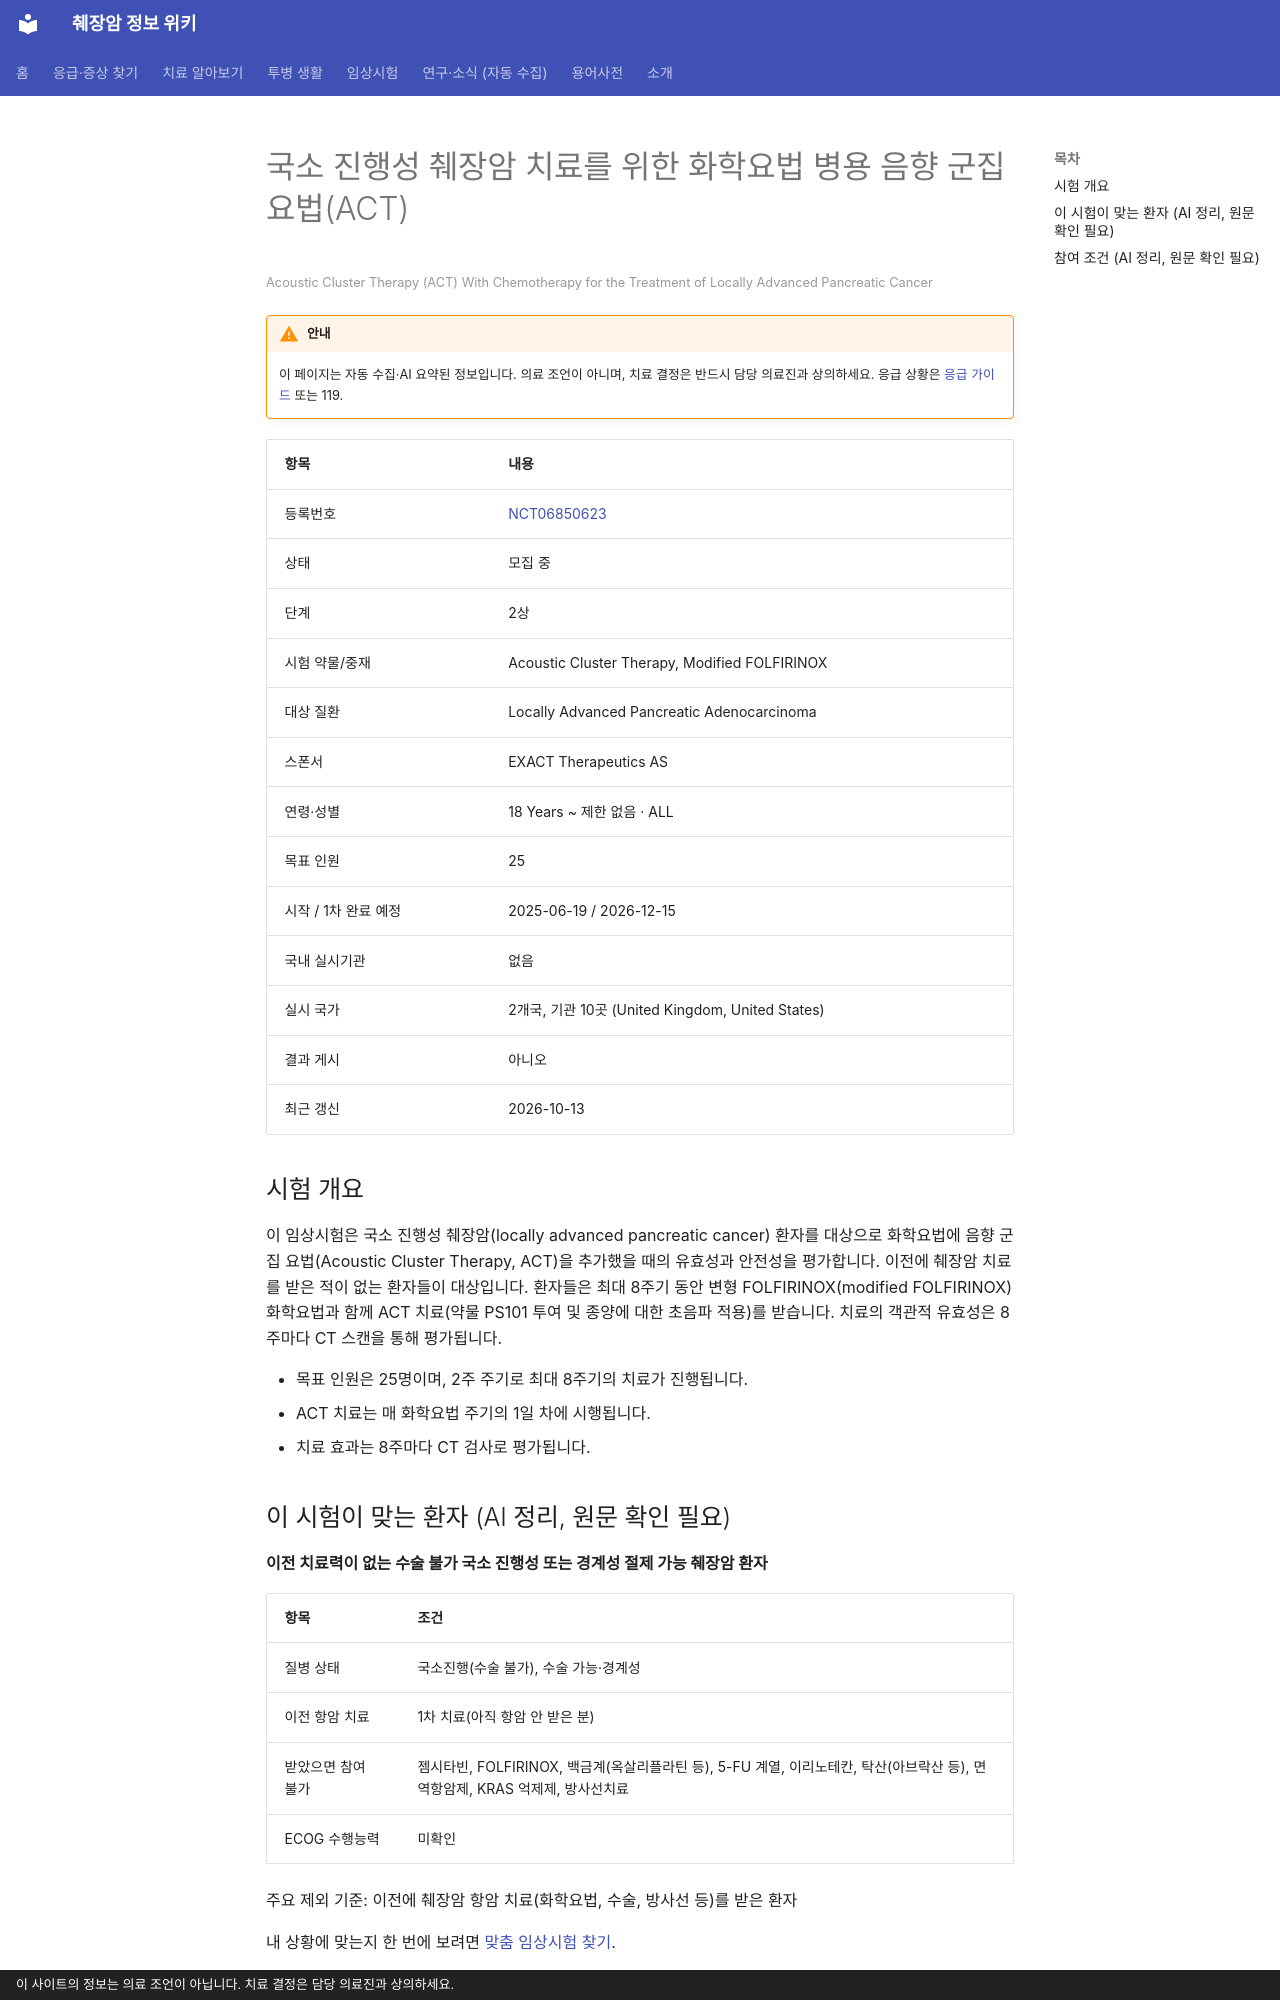

repository: hizorro88-rgb/papersearcher · page: _generated/trials/NCT06850623/index.html · generator: mkdocs · copyright: 이 사이트의 정보는 의료 조언이 아닙니다. 치료 결정은 담당 의료진과 상의하세요.

---
title: "NCT06850623 국소 진행성 췌장암 치료를 위한 화학요법 병용 음향 군집 요법(ACT)"
description: "2상 · 모집 중"
comments: true
search:
  boost: 0.4
---

# 국소 진행성 췌장암 치료를 위한 화학요법 병용 음향 군집 요법(ACT)

<small>Acoustic Cluster Therapy (ACT) With Chemotherapy for the Treatment of Locally Advanced Pancreatic Cancer</small>

!!! warning "안내"
    이 페이지는 자동 수집·AI 요약된 정보입니다. 의료 조언이 아니며, 치료 결정은 반드시 담당 의료진과 상의하세요. 응급 상황은 [응급 가이드](../../guides/emergency/index.md) 또는 119.

| 항목 | 내용 |
|---|---|
| 등록번호 | [NCT06850623](https://clinicaltrials.gov/study/NCT06850623) |
| 상태 | 모집 중 |
| 단계 | 2상 |
| 시험 약물/중재 | Acoustic Cluster Therapy, Modified FOLFIRINOX |
| 대상 질환 | Locally Advanced Pancreatic Adenocarcinoma |
| 스폰서 | EXACT Therapeutics AS |
| 연령·성별 | 18 Years ~ 제한 없음 · ALL |
| 목표 인원 | 25 |
| 시작 / 1차 완료 예정 | 2025-06-19 / 2026-12-15 |
| 국내 실시기관 | 없음 |
| 실시 국가 | 2개국, 기관 10곳 (United Kingdom, United States) |
| 결과 게시 | 아니오 |
| 최근 갱신 | 2026-10-13 |

## 시험 개요

이 임상시험은 국소 진행성 췌장암(locally advanced pancreatic cancer) 환자를 대상으로 화학요법에 음향 군집 요법(Acoustic Cluster Therapy, ACT)을 추가했을 때의 유효성과 안전성을 평가합니다. 이전에 췌장암 치료를 받은 적이 없는 환자들이 대상입니다. 환자들은 최대 8주기 동안 변형 FOLFIRINOX(modified FOLFIRINOX) 화학요법과 함께 ACT 치료(약물 PS101 투여 및 종양에 대한 초음파 적용)를 받습니다. 치료의 객관적 유효성은 8주마다 CT 스캔을 통해 평가됩니다.

- 목표 인원은 25명이며, 2주 주기로 최대 8주기의 치료가 진행됩니다.
- ACT 치료는 매 화학요법 주기의 1일 차에 시행됩니다.
- 치료 효과는 8주마다 CT 검사로 평가됩니다.

## 이 시험이 맞는 환자 (AI 정리, 원문 확인 필요)

**이전 치료력이 없는 수술 불가 국소 진행성 또는 경계성 절제 가능 췌장암 환자**

| 항목 | 조건 |
|---|---|
| 질병 상태 | 국소진행(수술 불가), 수술 가능·경계성 |
| 이전 항암 치료 | 1차 치료(아직 항암 안 받은 분) |
| 받았으면 참여 불가 | 젬시타빈, FOLFIRINOX, 백금계(옥살리플라틴 등), 5-FU 계열, 이리노테칸, 탁산(아브락산 등), 면역항암제, KRAS 억제제, 방사선치료 |
| ECOG 수행능력 | 미확인 |

주요 제외 기준: 이전에 췌장암 항암 치료(화학요법, 수술, 방사선 등)를 받은 환자

내 상황에 맞는지 한 번에 보려면 [맞춤 임상시험 찾기](../../guides/trials/finder.md).
